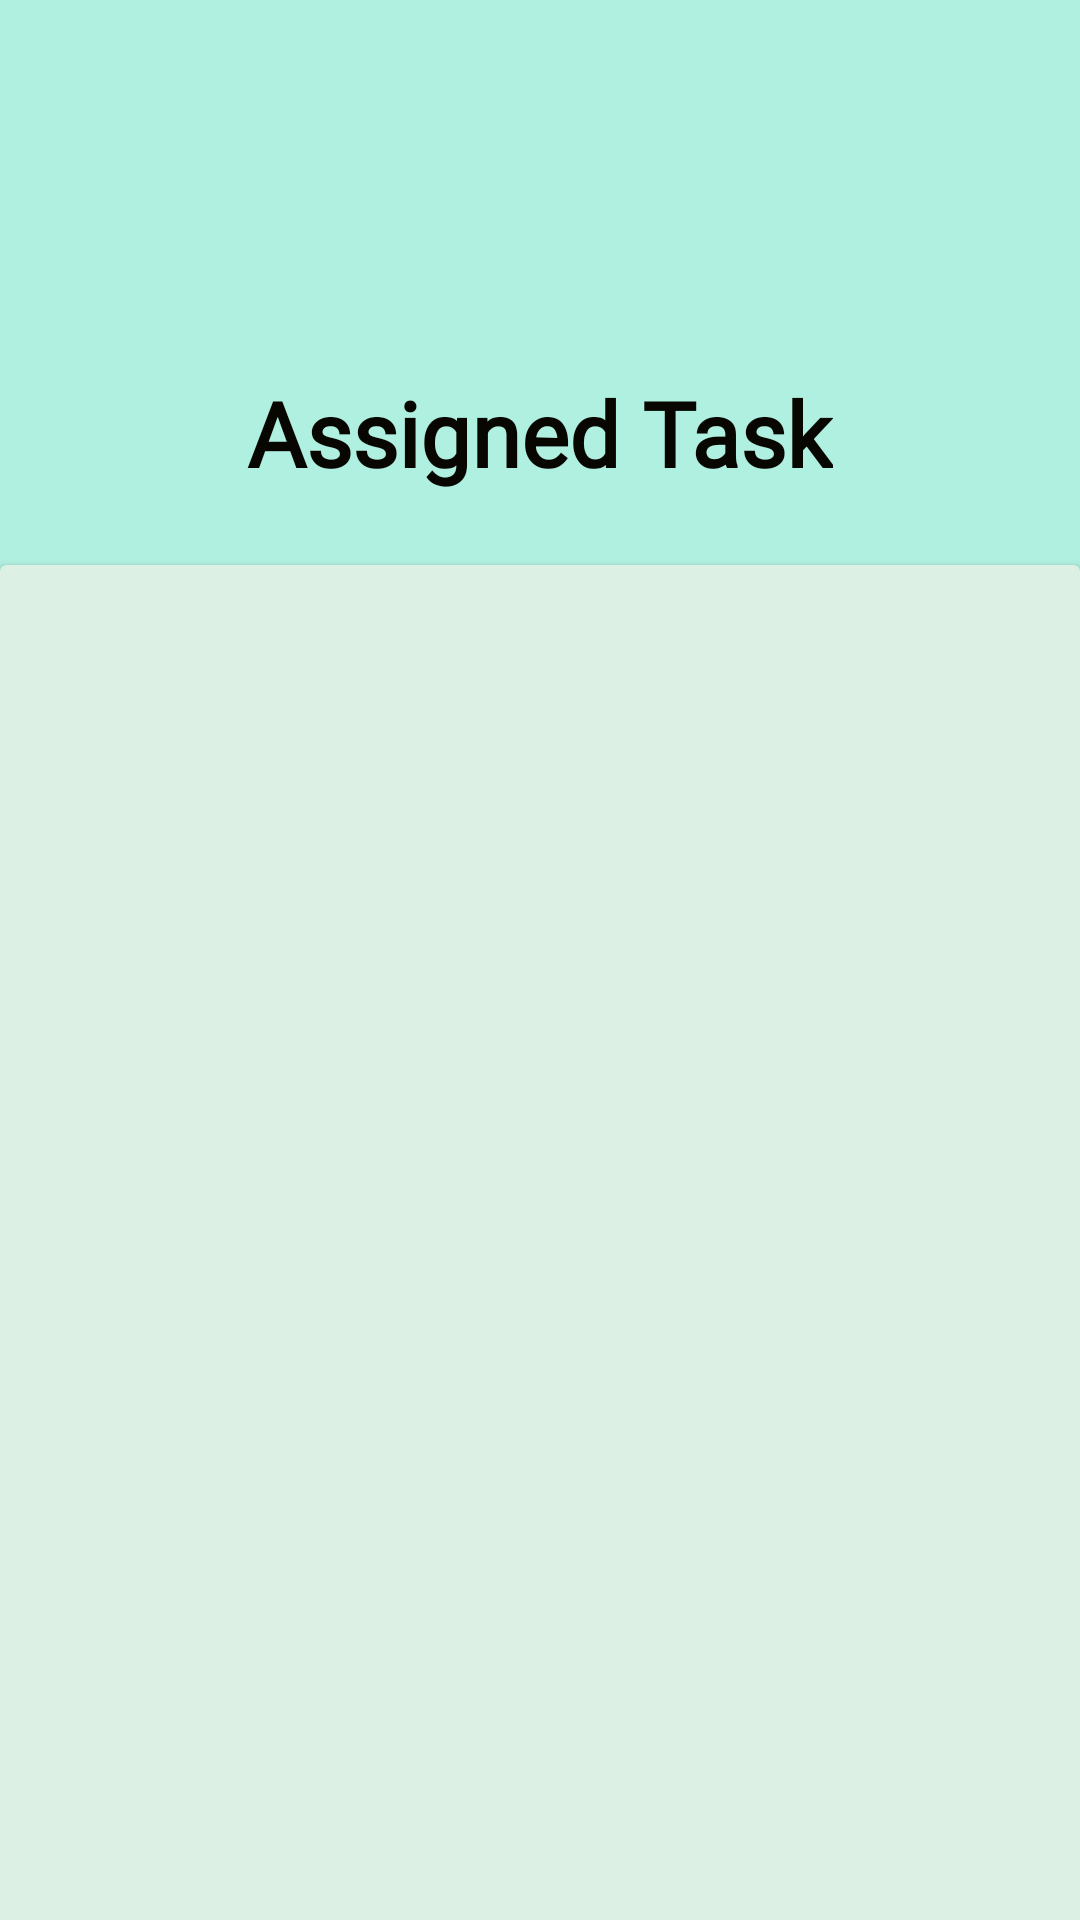

Android layout source for this screen:
<!-- AndroidManifest.xml: application theme Theme.WorkFusion -->
<!-- res/layout/fragment_update_tasks.xml -->
<?xml version="1.0" encoding="utf-8"?>
<FrameLayout xmlns:android="http://schemas.android.com/apk/res/android"
    xmlns:app="http://schemas.android.com/apk/res-auto"
    xmlns:tools="http://schemas.android.com/tools"
    android:layout_width="match_parent"
    android:layout_height="match_parent"
    tools:context=".ui.employee.UpdateTasks">

    <androidx.constraintlayout.widget.ConstraintLayout
        android:layout_width="match_parent"
        android:layout_height="match_parent"
        android:background="#B0F0E0">

        <TextView
            android:id="@+id/textView9"
            android:layout_width="wrap_content"
            android:layout_height="wrap_content"
            android:elevation="10dp"
            android:fontFamily="@font/autour_one"
            android:paddingTop="124dp"
            android:paddingBottom="24dp"
            android:text="Assigned Task"
            android:textColor="#070601"
            android:textSize="30sp"
            android:textStyle="bold"
            app:layout_constraintEnd_toEndOf="parent"
            app:layout_constraintStart_toStartOf="parent"
            app:layout_constraintTop_toTopOf="parent" />

        <androidx.cardview.widget.CardView
            android:id="@+id/cardView2"
            android:layout_width="match_parent"
            android:layout_height="725dp"
            app:cardBackgroundColor="#dcf0e3"
            app:layout_constraintEnd_toEndOf="parent"
            app:layout_constraintStart_toStartOf="parent"
            app:layout_constraintTop_toBottomOf="@+id/textView9">

            <androidx.constraintlayout.widget.ConstraintLayout
                android:layout_width="match_parent"
                android:layout_height="match_parent">

                <androidx.recyclerview.widget.RecyclerView
                    android:id="@+id/rv_task_emp"
                    android:layout_width="match_parent"
                    android:layout_height="match_parent"
                    app:layout_constraintEnd_toEndOf="parent"
                    app:layout_constraintStart_toStartOf="parent"
                    app:layout_constraintTop_toTopOf="parent" />
            </androidx.constraintlayout.widget.ConstraintLayout>
        </androidx.cardview.widget.CardView>

    </androidx.constraintlayout.widget.ConstraintLayout>

</FrameLayout>
<!-- resources referenced by this layout -->
<resources>
  <style name="Theme.WorkFusion" parent="Base.Theme.WorkFusion" />
  <style name="Base.Theme.WorkFusion" parent="Theme.Material3.DayNight.NoActionBar">
          
          
          
          
          <item name="android:windowIsTranslucent">true</item>
          <item name="android:windowSplashScreenBackground">@android:color/transparent</item>
          
          <item name="android:windowSplashScreenAnimatedIcon">@null</item>
          <item name="android:windowSplashScreenIconBackgroundColor">@android:color/transparent</item>
  
      </style>
</resources>
